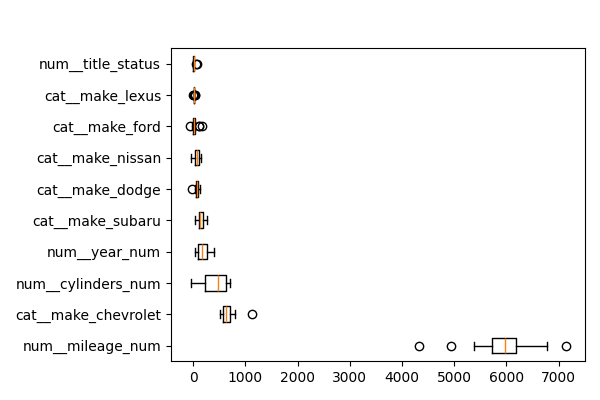

Values plotted in this chart, from the file beside it:
feature, importances_mean
num__mileage_num, 5929
cat__make_chevrolet, 660.6
num__cylinders_num, 418.3
num__year_num, 187.2
cat__make_subaru, 148
cat__make_dodge, 69.95
cat__make_nissan, 69.56
cat__make_ford, 27.19
cat__make_lexus, 22.72
num__title_status, 14.31
cat__make_hyundai, 0.5671
cat__make_freightliner, 0.0
cat__make_amc, 0.0
cat__make_chevy, 0.0
cat__make_chrysler, 0.0
cat__make_cadillac, 0.0
cat__make_bedrock, 0.0
cat__make_hummer, 0.0
cat__make_honda, 0.0
cat__make_fiat, 0.0
cat__make_jaguar, 0.0
cat__make_hyundia, 0.0
cat__make_audi, 0.0
cat__make_buick, 0.0
cat__make_acura, 0.0
cat__make_saturn, 0.0
cat__make_scion, 0.0
cat__make_mitsubishi, 0.0
cat__make_mini, 0.0
cat__make_porsche, 0.0
cat__make_kia, 0.0
cat__make_international, 0.0
cat__make_infiniti, 0.0
cat__make_mercedez-benz, 0.0
cat__make_maserati, 0.0
cat__make_mercedes, 0.0
cat__make_mercedes benz, 0.0
cat__make_mercury, 0.0
cat__make_mercedes-benz, 0.0
cat__make_land rover, 0.0
cat__make_lincoln, 0.0
cat__make_toyota, 0.0
cat__make_volkswagen, 0.0
cat__make_suzuki, 0.0
cat__make_tesla, 0.0
cat__make_volvo, 0.0
cat__make_ram, 0.0
cat__make_saab, 0.0
cat__make_pontiac, 0.0
cat__make_vw, 0.0
cat__make_mazda, -0.04538
num__fuel, -7.655
cat__make_bmw, -9.528
num__condition, -27.31
cat__make_gmc, -28.83
cat__make_jeep, -35.81
num__transmission, -39.13
